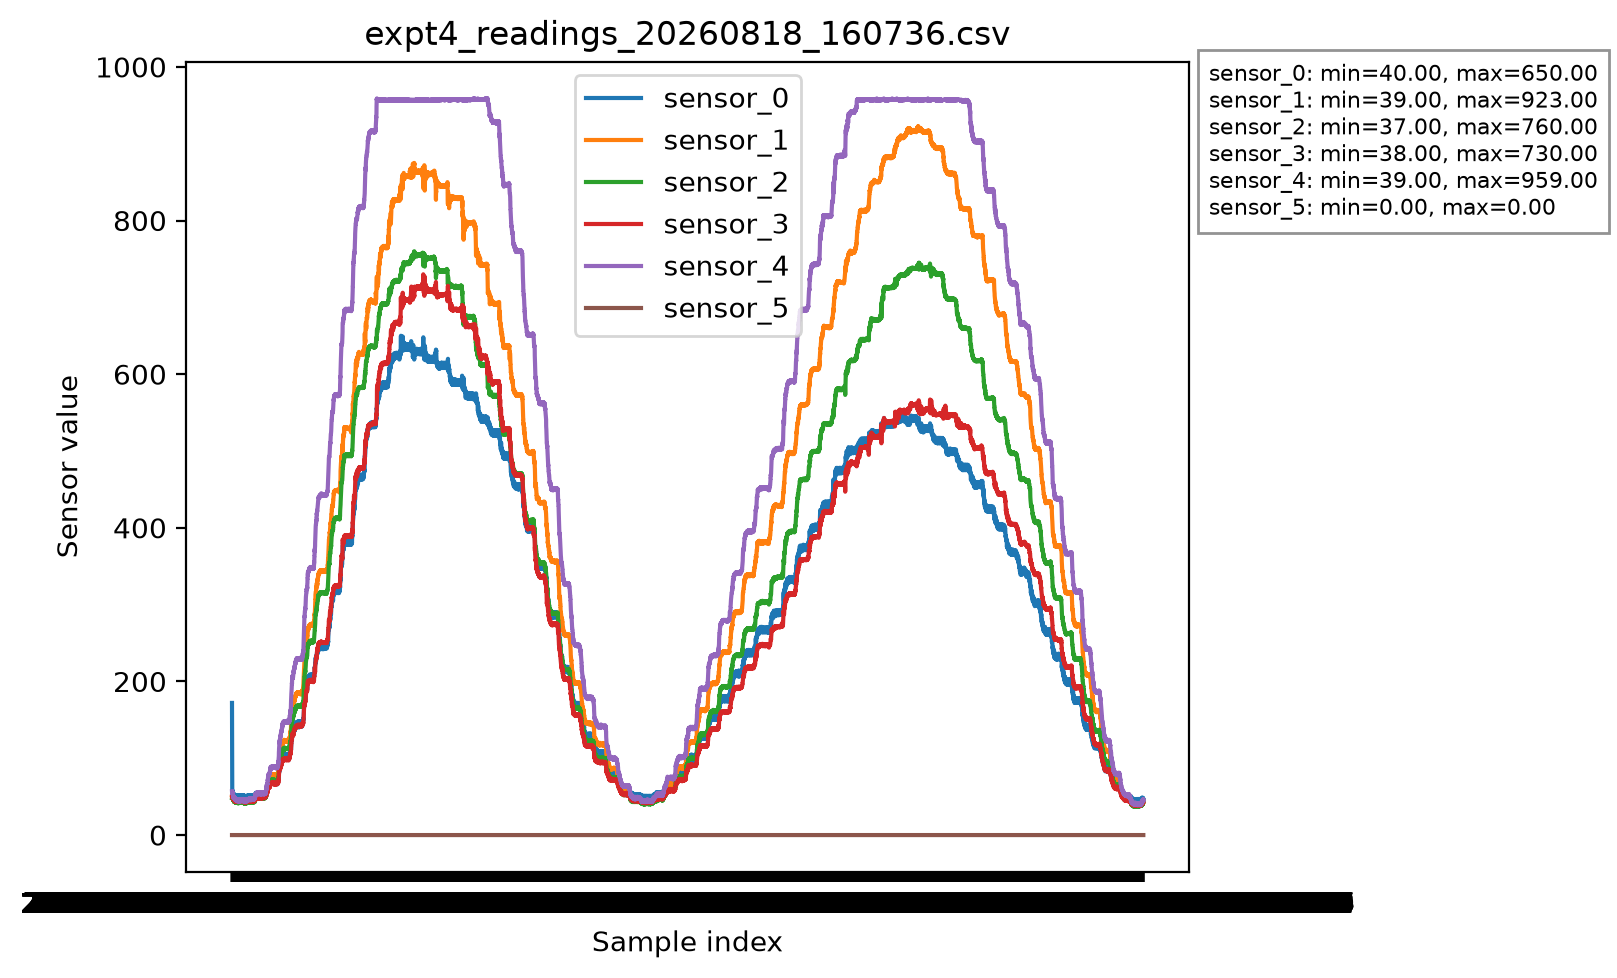

Data behind this chart, as committed beside it:
timestamp, sensor_0, sensor_1, sensor_2, sensor_3, sensor_4, sensor_5
2026-08-18T16:07:37.373006, 54, 172, 52, 48, 50, 57, 0
2026-08-18T16:07:37.374007, 54, 131, 53, 49, 50, 55, 0
2026-08-18T16:07:37.378006, 54, 105, 53, 50, 50, 55, 0
2026-08-18T16:07:37.378006, 54, 88, 52, 49, 50, 55, 0
2026-08-18T16:07:37.378006, 54, 75, 53, 49, 50, 54, 0
2026-08-18T16:07:37.382118, 54, 68, 53, 50, 49, 55, 0
2026-08-18T16:07:37.382118, 53, 63, 52, 50, 50, 54, 0
2026-08-18T16:07:37.383008, 53, 60, 52, 49, 50, 55, 0
2026-08-18T16:07:37.386117, 54, 58, 52, 49, 49, 56, 0
2026-08-18T16:07:37.386117, 54, 57, 53, 49, 50, 56, 0
2026-08-18T16:07:37.386117, 54, 56, 52, 49, 50, 55, 0
2026-08-18T16:07:37.390116, 54, 57, 53, 49, 50, 54, 0
2026-08-18T16:07:37.390116, 54, 58, 53, 49, 49, 54, 0
2026-08-18T16:07:37.391117, 55, 58, 52, 50, 49, 55, 0
2026-08-18T16:07:37.394131, 53, 58, 52, 49, 50, 55, 0
2026-08-18T16:07:37.394131, 53, 57, 53, 49, 50, 54, 0
2026-08-18T16:07:37.394131, 54, 57, 53, 49, 49, 54, 0
2026-08-18T16:07:37.398119, 53, 56, 52, 49, 49, 55, 0
2026-08-18T16:07:37.398119, 54, 53, 53, 48, 50, 54, 0
2026-08-18T16:07:37.399117, 53, 53, 52, 49, 50, 55, 0
2026-08-18T16:07:37.402118, 54, 51, 53, 49, 49, 54, 0
2026-08-18T16:07:37.403121, 53, 50, 52, 49, 50, 56, 0
2026-08-18T16:07:37.403121, 53, 50, 52, 48, 49, 54, 0
2026-08-18T16:07:37.406576, 53, 52, 51, 48, 49, 54, 0
2026-08-18T16:07:37.406576, 53, 53, 51, 49, 48, 54, 0
2026-08-18T16:07:37.407586, 52, 53, 51, 48, 48, 54, 0
2026-08-18T16:07:37.410587, 53, 54, 51, 48, 48, 54, 0
2026-08-18T16:07:37.410587, 52, 55, 52, 48, 48, 52, 0
2026-08-18T16:07:37.410587, 53, 56, 50, 47, 48, 52, 0
2026-08-18T16:07:37.414584, 52, 55, 51, 47, 48, 51, 0
2026-08-18T16:07:37.414584, 51, 55, 50, 47, 48, 51, 0
2026-08-18T16:07:37.415587, 52, 54, 49, 47, 48, 52, 0
2026-08-18T16:07:37.418584, 52, 52, 49, 47, 48, 51, 0
2026-08-18T16:07:37.418584, 52, 51, 48, 47, 48, 50, 0
2026-08-18T16:07:37.419585, 52, 50, 49, 47, 47, 51, 0
2026-08-18T16:07:37.422586, 51, 49, 49, 46, 47, 50, 0
2026-08-18T16:07:37.423585, 51, 47, 48, 46, 48, 50, 0
2026-08-18T16:07:37.423585, 51, 48, 48, 47, 48, 50, 0
2026-08-18T16:07:37.426643, 51, 49, 49, 46, 47, 50, 0
2026-08-18T16:07:37.426643, 50, 50, 49, 45, 48, 50, 0
2026-08-18T16:07:37.427643, 51, 52, 48, 46, 48, 50, 0
2026-08-18T16:07:37.430642, 51, 53, 47, 46, 46, 49, 0
2026-08-18T16:07:37.430642, 50, 54, 47, 45, 46, 48, 0
2026-08-18T16:07:37.431639, 50, 54, 49, 45, 46, 50, 0
2026-08-18T16:07:37.434642, 50, 54, 48, 45, 47, 48, 0
2026-08-18T16:07:37.435639, 50, 52, 49, 46, 46, 49, 0
2026-08-18T16:07:37.435639, 51, 52, 47, 44, 45, 50, 0
2026-08-18T16:07:37.438754, 51, 50, 48, 45, 45, 49, 0
2026-08-18T16:07:37.438754, 50, 48, 48, 44, 46, 49, 0
2026-08-18T16:07:37.439831, 50, 47, 47, 45, 46, 50, 0
2026-08-18T16:07:37.442888, 51, 47, 48, 45, 46, 49, 0
2026-08-18T16:07:37.443887, 50, 47, 48, 44, 46, 50, 0
2026-08-18T16:07:37.443887, 51, 48, 47, 44, 46, 48, 0
2026-08-18T16:07:37.446885, 50, 48, 46, 45, 45, 49, 0
2026-08-18T16:07:37.447871, 50, 50, 47, 45, 45, 50, 0
2026-08-18T16:07:37.447871, 50, 50, 46, 43, 45, 50, 0
2026-08-18T16:07:37.450885, 50, 52, 47, 44, 46, 48, 0
2026-08-18T16:07:37.451870, 50, 52, 47, 44, 46, 49, 0
2026-08-18T16:07:37.452886, 51, 53, 47, 45, 46, 49, 0
2026-08-18T16:07:37.455482, 50, 52, 47, 43, 46, 48, 0
... 20,214 more rows
